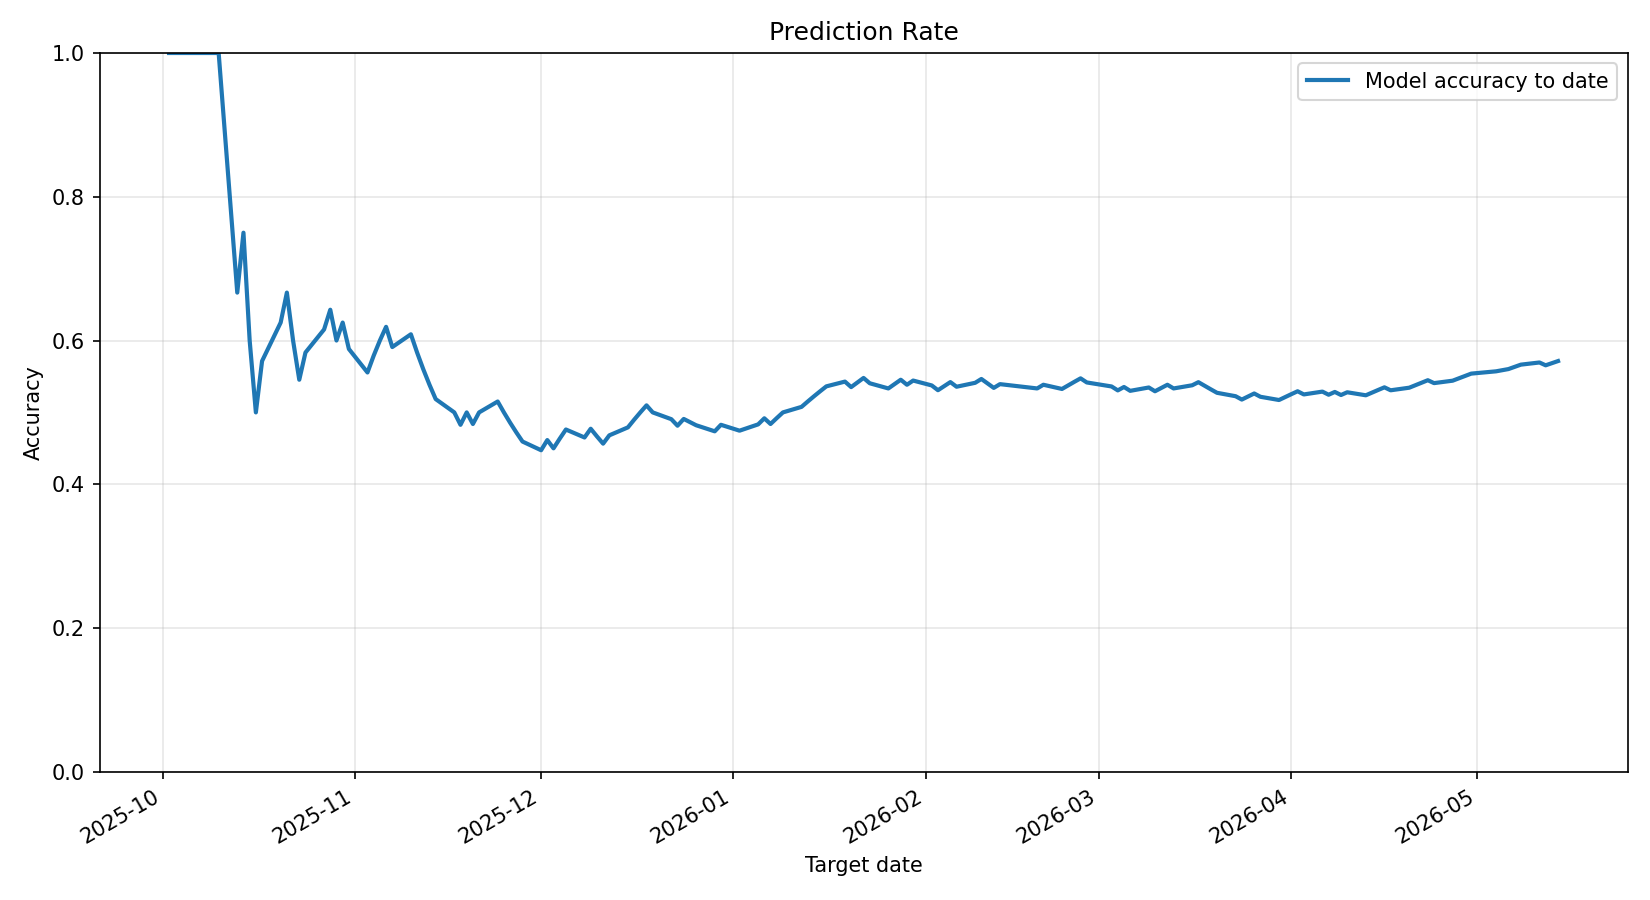

The table this chart was drawn from, first rows:
input_date, target_date, target_return, return_type, y_true, y_pred, rise_probability, is_correct, prediction_count, correct_count, model_accuracy_to_date
2025-10-01, 2025-10-02, 0.009078, price_Log_Return, 1, 1, 0.5532, 1, 1, 1, 1.0
2025-10-02, 2025-10-10, 0.02666, price_Log_Return, 1, 1, 0.5174, 1, 2, 2, 1.0
2025-10-10, 2025-10-13, 0.01715, price_Log_Return, 0, 1, 0.6093, 0, 3, 2, 0.6667
2025-10-13, 2025-10-14, -0.007241, price_Log_Return, 0, 0, 0.4765, 1, 4, 3, 0.75
2025-10-14, 2025-10-15, -0.006364, price_Log_Return, 1, 0, 0.4788, 0, 5, 3, 0.6
2025-10-15, 2025-10-16, 0.02645, price_Log_Return, 1, 0, 0.4874, 0, 6, 3, 0.5
2025-10-16, 2025-10-17, 0.0246, price_Log_Return, 1, 1, 0.529, 1, 7, 4, 0.5714
2025-10-17, 2025-10-20, 0.0001387, price_Log_Return, 1, 1, 0.6452, 1, 8, 5, 0.625
2025-10-20, 2025-10-21, 0.0174, price_Log_Return, 1, 1, 0.6242, 1, 9, 6, 0.6667
2025-10-21, 2025-10-22, 0.002396, price_Log_Return, 1, 0, 0.4537, 0, 10, 6, 0.6
2025-10-22, 2025-10-23, 0.01553, price_Log_Return, 0, 1, 0.522, 0, 11, 6, 0.5455
2025-10-23, 2025-10-24, -0.009864, price_Log_Return, 1, 1, 0.5388, 1, 12, 7, 0.5833
2025-10-24, 2025-10-27, 0.02466, price_Log_Return, 1, 1, 0.652, 1, 13, 8, 0.6154
2025-10-27, 2025-10-28, 0.02536, price_Log_Return, 0, 0, 0.471, 1, 14, 9, 0.6429
2025-10-28, 2025-10-29, -0.008052, price_Log_Return, 1, 0, 0.4622, 0, 15, 9, 0.6
2025-10-29, 2025-10-30, 0.01749, price_Log_Return, 1, 1, 0.6091, 1, 16, 10, 0.625
2025-10-30, 2025-10-31, 0.001405, price_Log_Return, 1, 0, 0.4332, 0, 17, 10, 0.5882
2025-10-31, 2025-11-03, 0.00503, price_Log_Return, 1, 0, 0.4294, 0, 18, 10, 0.5556
2025-11-03, 2025-11-04, 0.02746, price_Log_Return, 0, 0, 0.4137, 1, 19, 11, 0.5789
2025-11-04, 2025-11-05, -0.024, price_Log_Return, 0, 0, 0.4997, 1, 20, 12, 0.6
2025-11-05, 2025-11-06, -0.02888, price_Log_Return, 1, 1, 0.6059, 1, 21, 13, 0.619
2025-11-06, 2025-11-07, 0.005486, price_Log_Return, 0, 1, 0.5742, 0, 22, 13, 0.5909
2025-11-07, 2025-11-10, -0.01822, price_Log_Return, 1, 1, 0.5621, 1, 23, 14, 0.6087
2025-11-10, 2025-11-11, 0.02977, price_Log_Return, 1, 0, 0.4074, 0, 24, 14, 0.5833
2025-11-11, 2025-11-12, 0.008106, price_Log_Return, 1, 0, 0.3936, 0, 25, 14, 0.56
2025-11-12, 2025-11-13, 0.01066, price_Log_Return, 1, 0, 0.4625, 0, 26, 14, 0.5385
2025-11-13, 2025-11-14, 0.004865, price_Log_Return, 0, 1, 0.5548, 0, 27, 14, 0.5185
2025-11-14, 2025-11-17, -0.03888, price_Log_Return, 1, 0, 0.4554, 0, 28, 14, 0.5
2025-11-17, 2025-11-18, 0.01918, price_Log_Return, 0, 1, 0.6307, 0, 29, 14, 0.4828
2025-11-18, 2025-11-19, -0.03373, price_Log_Return, 0, 0, 0.4524, 1, 30, 15, 0.5
2025-11-19, 2025-11-20, -0.006117, price_Log_Return, 1, 0, 0.478, 0, 31, 15, 0.4839
2025-11-20, 2025-11-21, 0.01899, price_Log_Return, 0, 0, 0.4797, 1, 32, 16, 0.5
2025-11-21, 2025-11-24, -0.03859, price_Log_Return, 0, 0, 0.4793, 1, 33, 17, 0.5152
2025-11-24, 2025-11-25, -0.00187, price_Log_Return, 1, 0, 0.4423, 0, 34, 17, 0.5
2025-11-25, 2025-11-26, 0.003043, price_Log_Return, 1, 0, 0.4782, 0, 35, 17, 0.4857
2025-11-26, 2025-11-27, 0.02637, price_Log_Return, 1, 0, 0.4941, 0, 36, 17, 0.4722
2025-11-27, 2025-11-28, 0.006553, price_Log_Return, 0, 1, 0.5098, 0, 37, 17, 0.4595
2025-11-28, 2025-12-01, -0.01525, price_Log_Return, 0, 1, 0.5519, 0, 38, 17, 0.4474
2025-12-01, 2025-12-02, -0.001585, price_Log_Return, 1, 1, 0.5702, 1, 39, 18, 0.4615
2025-12-02, 2025-12-03, 0.01884, price_Log_Return, 1, 0, 0.4817, 0, 40, 18, 0.45
2025-12-03, 2025-12-04, 0.0103, price_Log_Return, 0, 0, 0.4459, 1, 41, 19, 0.4634
2025-12-04, 2025-12-05, -0.001932, price_Log_Return, 1, 1, 0.5433, 1, 42, 20, 0.4762
2025-12-05, 2025-12-08, 0.0176, price_Log_Return, 1, 0, 0.4732, 0, 43, 20, 0.4651
2025-12-08, 2025-12-09, 0.01328, price_Log_Return, 0, 0, 0.4839, 1, 44, 21, 0.4773
2025-12-09, 2025-12-10, -0.002723, price_Log_Return, 0, 1, 0.571, 0, 45, 21, 0.4667
2025-12-10, 2025-12-11, -0.002066, price_Log_Return, 0, 1, 0.5532, 0, 46, 21, 0.4565
2025-12-11, 2025-12-12, -0.005913, price_Log_Return, 1, 1, 0.5838, 1, 47, 22, 0.4681
2025-12-12, 2025-12-15, 0.01366, price_Log_Return, 0, 0, 0.4921, 1, 48, 23, 0.4792
2025-12-15, 2025-12-16, -0.01855, price_Log_Return, 0, 0, 0.3758, 1, 49, 24, 0.4898
2025-12-16, 2025-12-17, -0.02261, price_Log_Return, 1, 1, 0.5596, 1, 50, 25, 0.5
2025-12-17, 2025-12-18, 0.01422, price_Log_Return, 0, 0, 0.4573, 1, 51, 26, 0.5098
2025-12-18, 2025-12-19, -0.01538, price_Log_Return, 1, 0, 0.3621, 0, 52, 26, 0.5
2025-12-19, 2025-12-22, 0.006498, price_Log_Return, 1, 0, 0.4401, 0, 53, 26, 0.4906
2025-12-22, 2025-12-23, 0.02101, price_Log_Return, 1, 0, 0.4652, 0, 54, 26, 0.4815
2025-12-23, 2025-12-24, 0.00277, price_Log_Return, 0, 0, 0.4078, 1, 55, 27, 0.4909
2025-12-24, 2025-12-26, -0.002115, price_Log_Return, 1, 0, 0.3857, 0, 56, 27, 0.4821
2025-12-26, 2025-12-29, 0.005113, price_Log_Return, 1, 0, 0.4746, 0, 57, 27, 0.4737
2025-12-29, 2025-12-30, 0.02177, price_Log_Return, 0, 0, 0.4341, 1, 58, 28, 0.4828
2025-12-30, 2026-01-02, -0.001515, price_Log_Return, 1, 0, 0.4866, 0, 59, 28, 0.4746
2026-01-02, 2026-01-05, 0.0224, price_Log_Return, 1, 1, 0.555, 1, 60, 29, 0.4833
... 87 more rows
